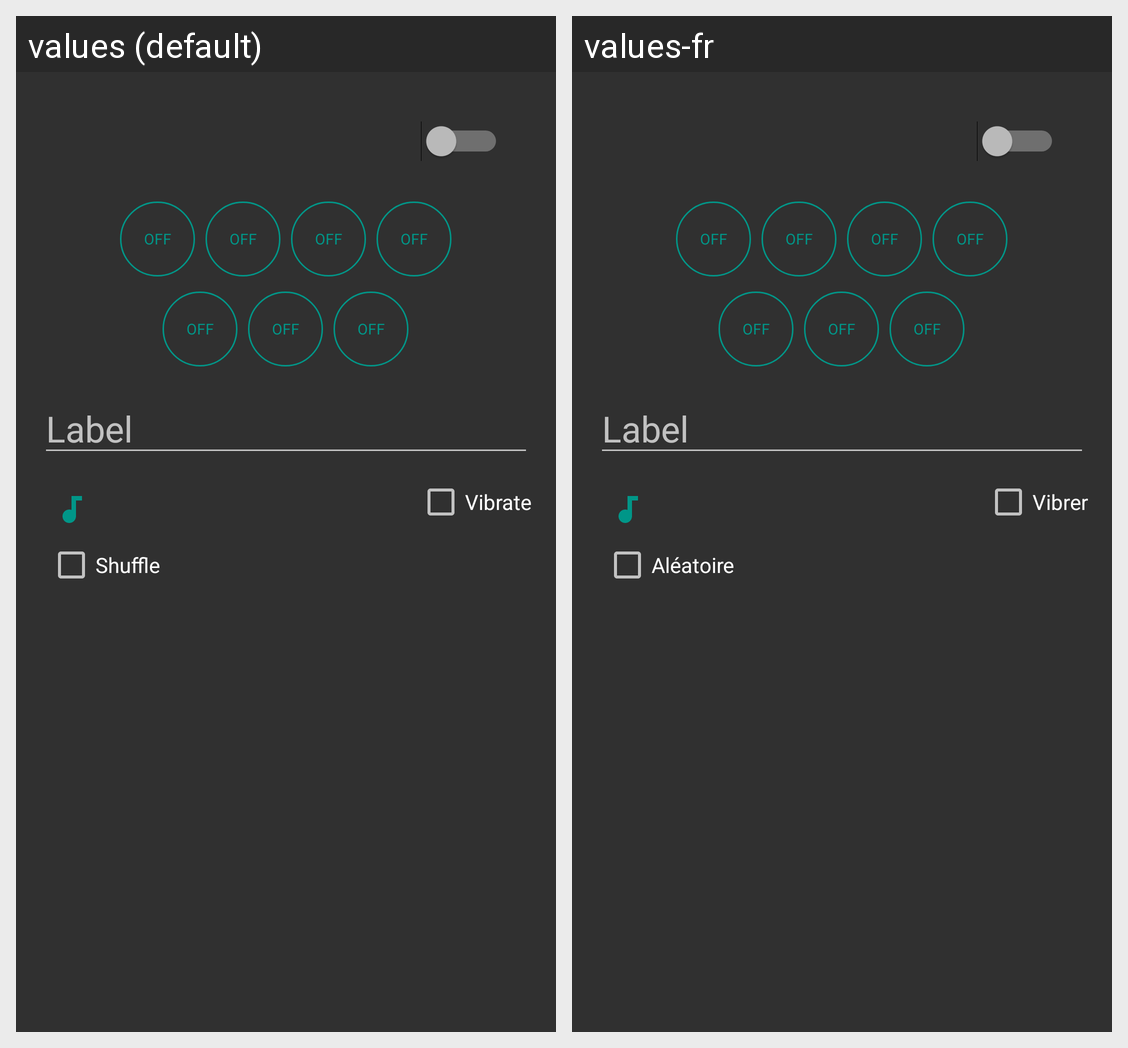

This grid shows one Android layout under two languages. Give, for every string resource on the screen, its name, the default text and each shown locale's text.
Android screen res/layout/fragment_alarm_detail.xml rendered under 2 locales, left to right: values (default), values-fr. Device: Nexus 5 (rendered at 1080×1920; each locale shown at half size, 540×960, under a caption strip naming it); theme Theme.WakeYouInMusic.
Strings drawn on this screen, with the default value and each locale's value (text and hints the layout hard-codes, and strings that could not be matched under every locale, appear in the picture but are not listed):

alarm_detail_hint_label
  values: Label
  values-fr: Label

alarm_detail_shuffle
  values: Shuffle
  values-fr: Aléatoire

alarm_detail_vibrate
  values: Vibrate
  values-fr: Vibrer
